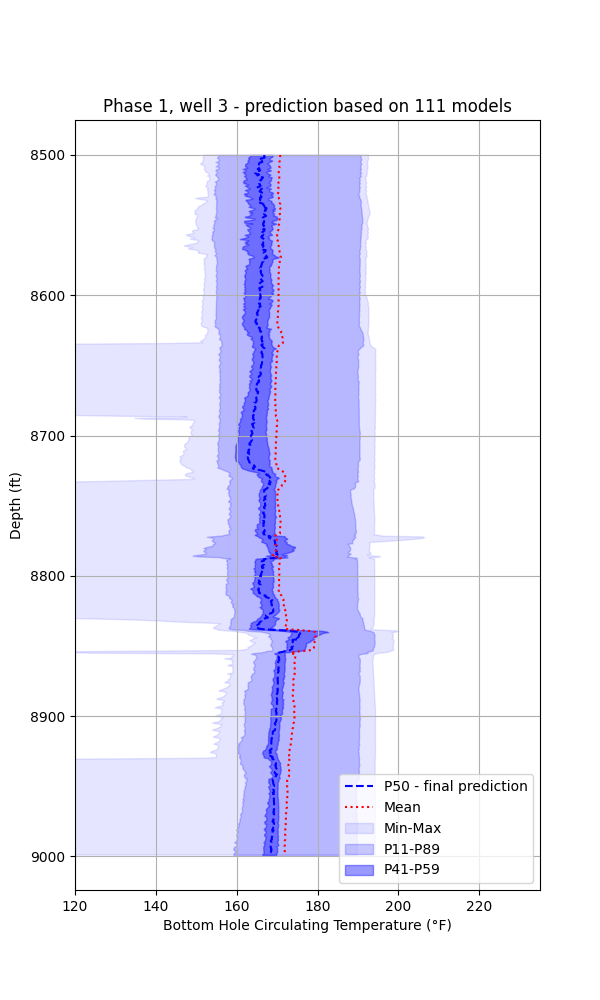

The file beside this chart, header and first rows:
Depth(ft), Bttm Pipe Temp (°F) - predicted
8500, 166.8
8500, 166.8
8501, 166.8
8501, 166.9
8502, 166.8
8502, 166.1
8503, 165.6
8503, 165.6
8504, 166.2
8504, 166.2
8505, 166.3
8505, 165.7
8506, 165.5
8506, 165.5
8507, 165.6
8507, 165.9
8508, 165.9
8508, 165.9
8509, 165.8
8509, 165.5
8510, 165.2
8510, 165.5
8511, 165.8
8511, 165.3
8512, 164.9
8512, 164.6
8513, 164.5
8513, 164.9
8514, 165.5
8514, 165.1
8515, 165.3
8515, 165.6
8516, 166.5
8516, 166.4
8517, 166.2
8517, 166
8518, 165.8
8518, 166.1
8519, 166.2
8519, 165.8
8520, 165.6
8520, 165.6
8521, 165.7
8521, 165.7
8522, 165.9
8522, 165.7
8523, 165.1
8523, 165.7
8524, 166.2
8524, 166
8525, 165.9
8525, 165.8
8526, 165.6
8526, 166.1
8527, 166.3
8527, 166.1
8528, 166.4
8528, 166
8529, 166
8529, 166
... 940 more rows
